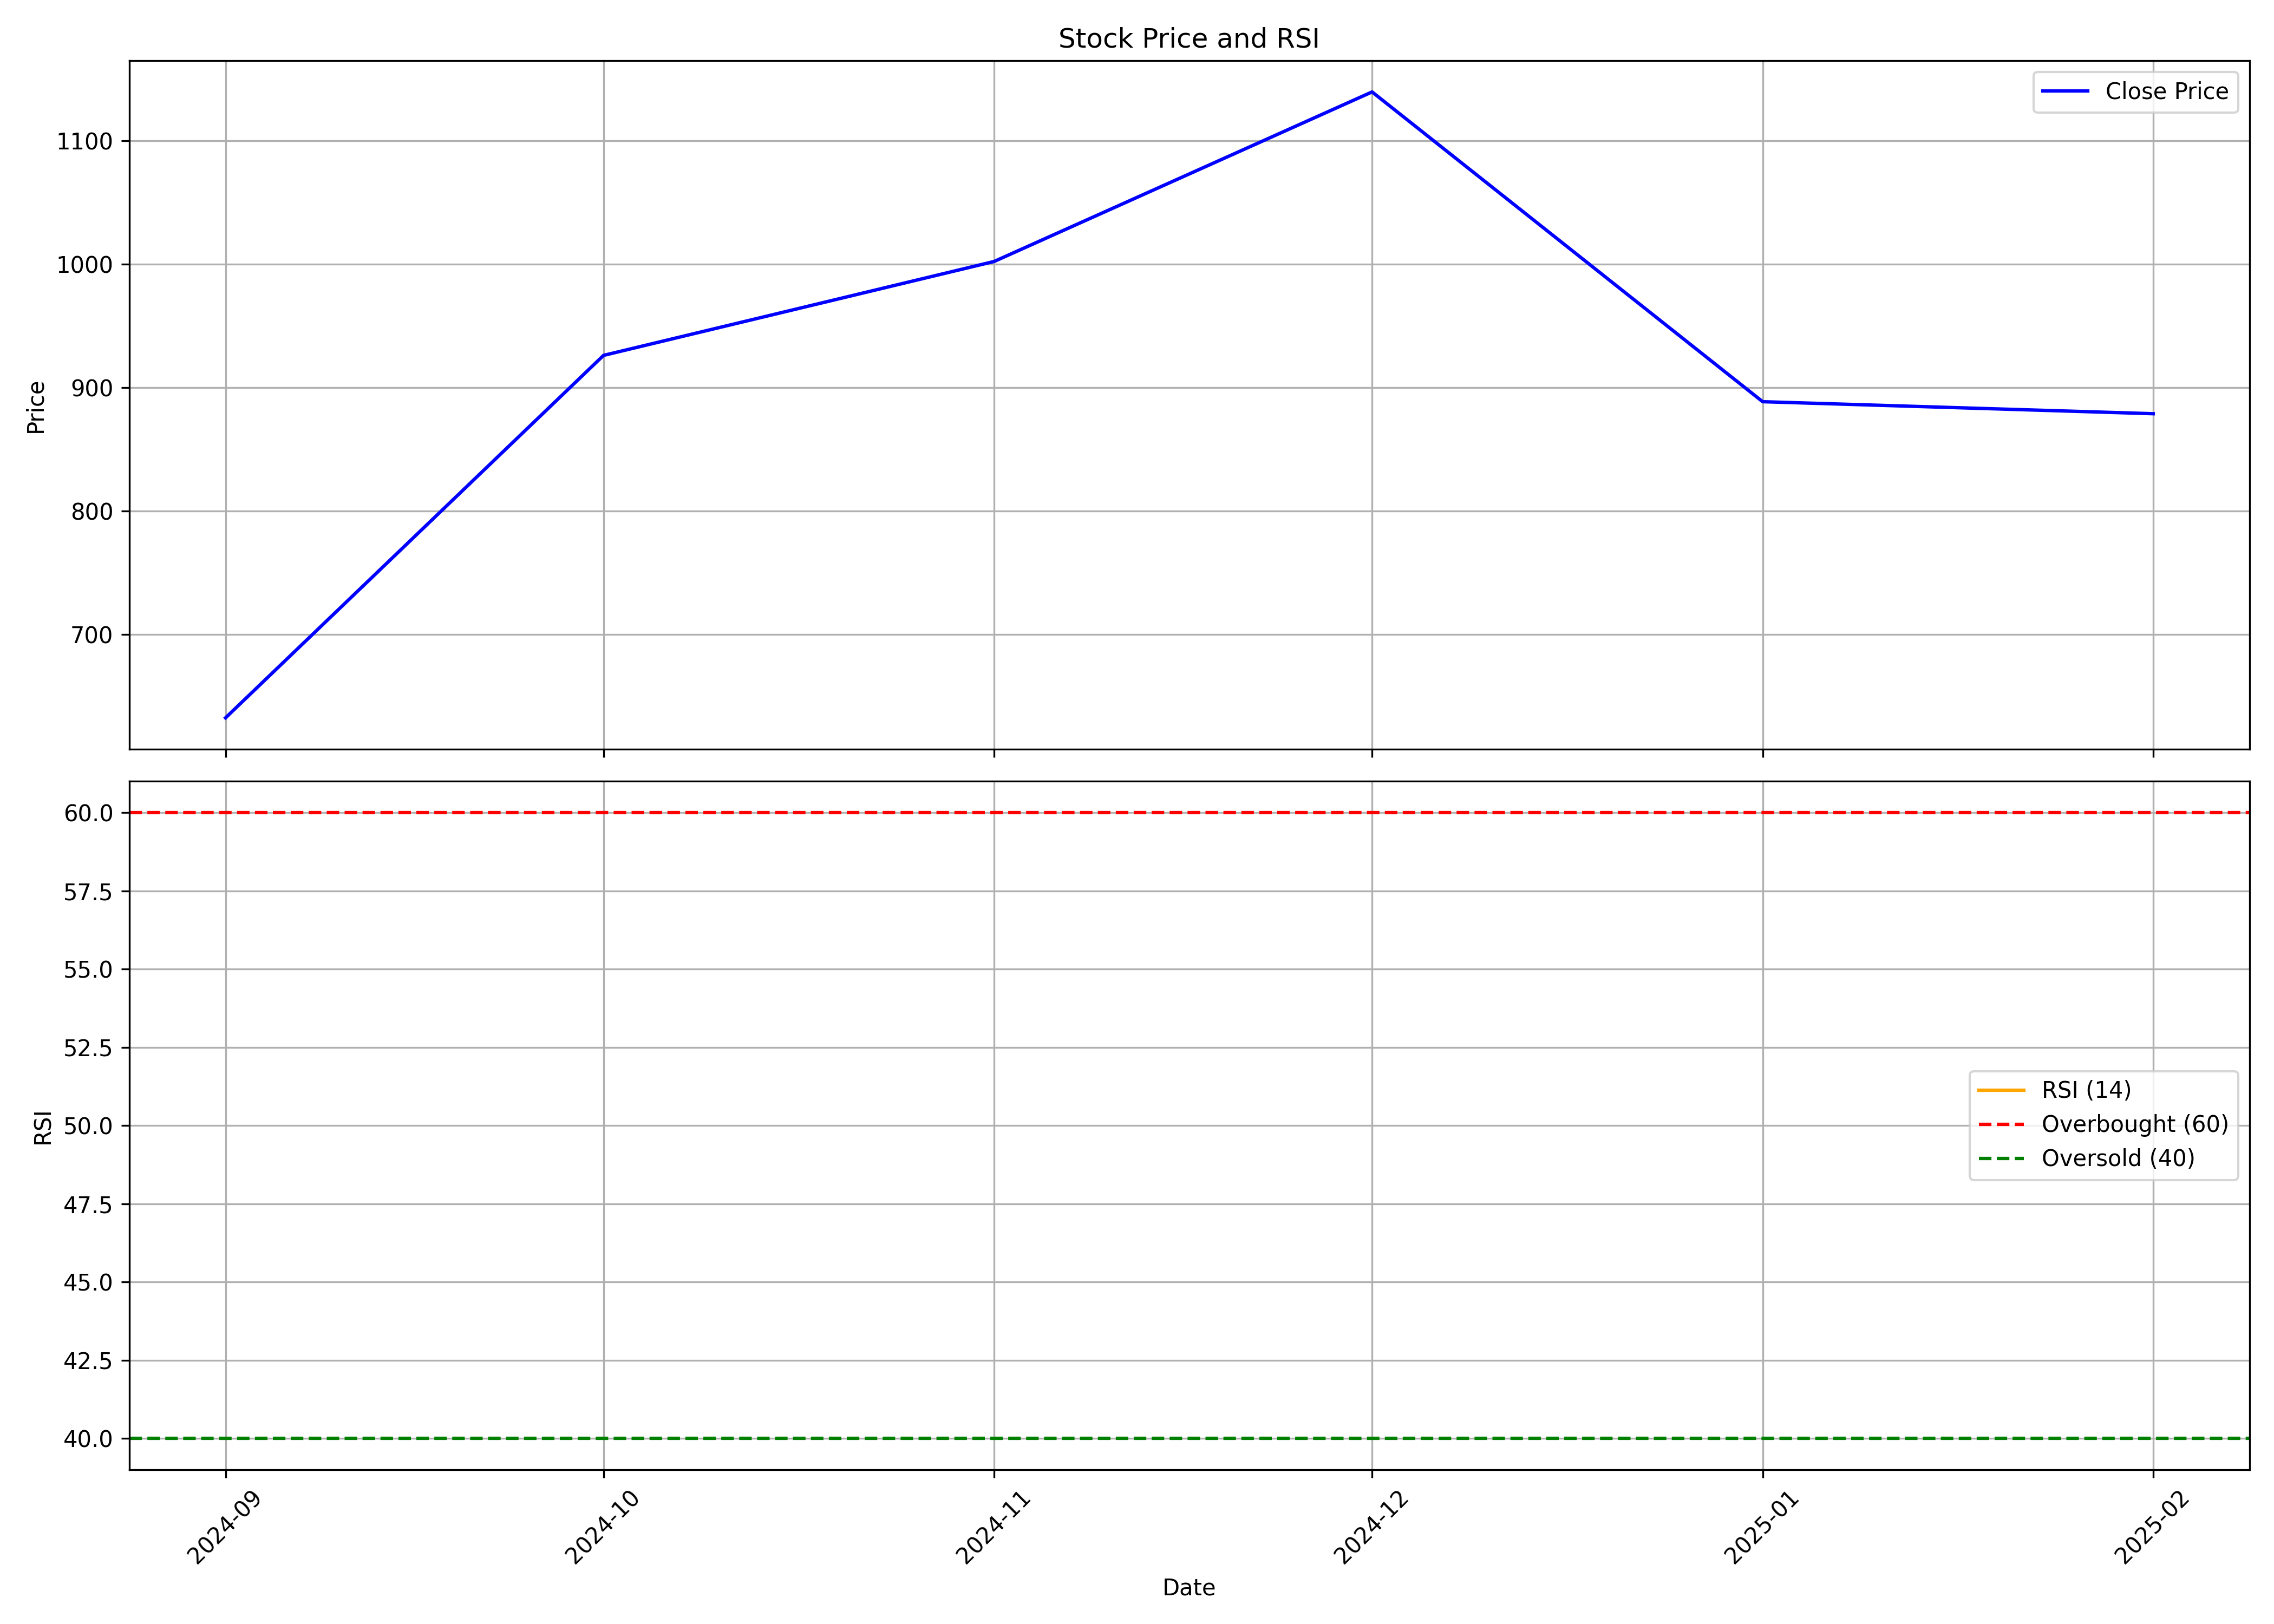

The file beside this chart, header and first rows:
, date, symbol, open, high, low, close, volume, rsi
0, 2024-09-01, TARIL, 744.5, 746.9, 601.5, 632.2, 3773295, 
1, 2024-10-01, TARIL, 642.0, 926.2, 614.2, 926.2, 7915825, 
2, 2024-11-01, TARIL, 935.0, 1045, 845.5, 1002, 3411580, 
3, 2024-12-01, TARIL, 1000, 1199, 961.6, 1140, 3505333, 
4, 2025-01-01, TARIL, 1196, 1298, 816.6, 888.6, 7140322, 
5, 2025-02-01, TARIL, 905.9, 907.8, 763.5, 878.8, 3132404, 
